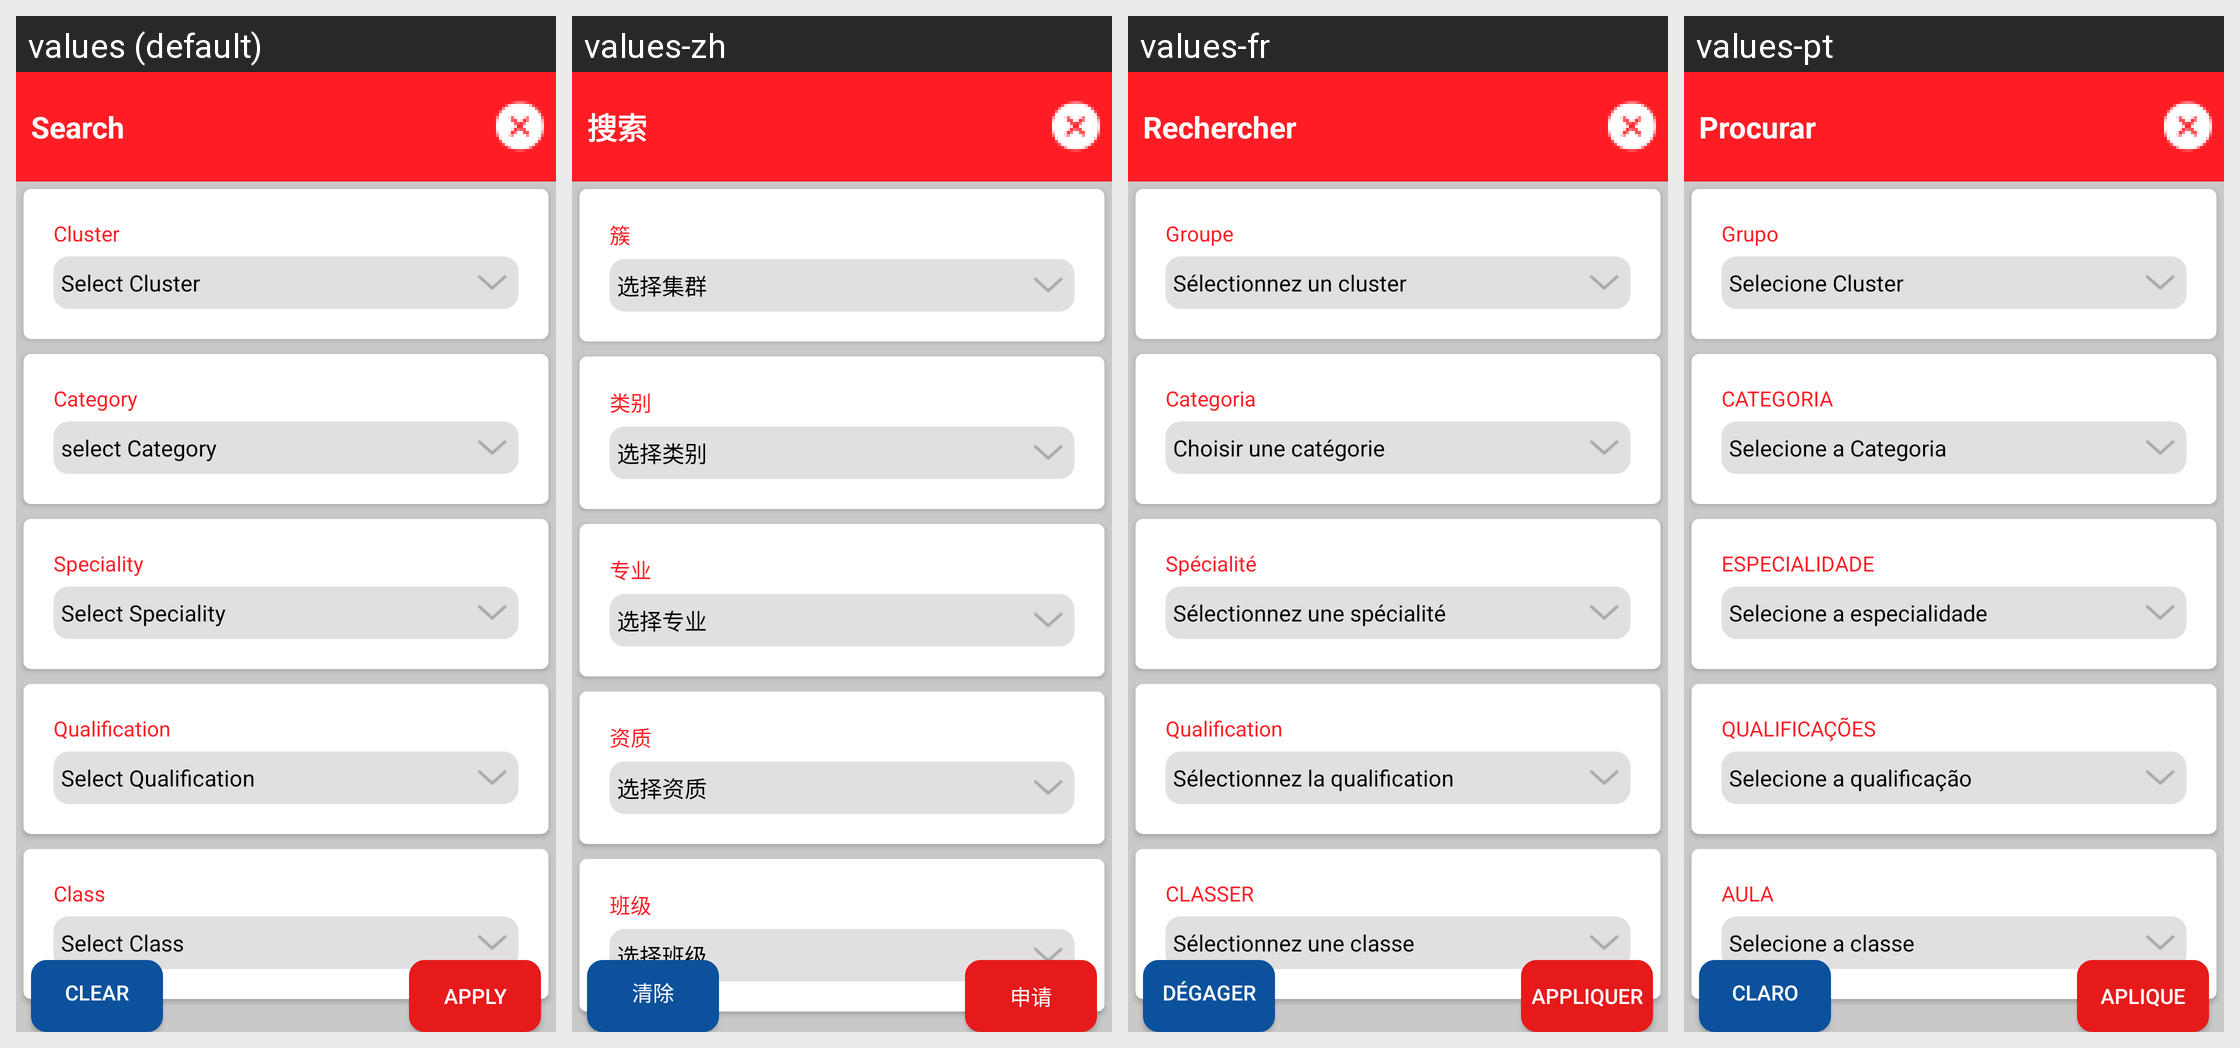

Here is an Android app screen in its default locale and in the app's own translations. Write out the translated-string differences for the strings that appear on this screen.
Android screen res/layout/nav_missed_row_item.xml rendered under 4 locales, left to right: values (default), values-zh, values-fr, values-pt. Device: Nexus 5 (rendered at 1080×1920; each locale shown at half size, 540×960, under a caption strip naming it); theme AppTheme.
Other locales in the repository, not shown: values-es, values-my, values-vi.
Strings drawn on this screen, with the default value and each locale's value (text and hints the layout hard-codes, and strings that could not be matched under every locale, appear in the picture but are not listed):

search
  values: Search
  values-zh: 搜索
  values-fr: Rechercher
  values-pt: Procurar

cluster1
  values: Cluster
  values-zh: 簇
  values-fr: Groupe
  values-pt: Grupo

sclt_clst
  values: Select Cluster
  values-zh: 选择集群
  values-fr: Sélectionnez un cluster
  values-pt: Selecione Cluster

catogy
  values: Category
  values-zh: 类别
  values-fr: Categoria
  values-pt: CATEGORIA

sclt_cat
  values: select Category
  values-zh: 选择类别
  values-fr: Choisir une catégorie
  values-pt: Selecione a Categoria

speciality
  values: Speciality
  values-zh: 专业
  values-fr: Spécialité
  values-pt: ESPECIALIDADE

sclt_spcl
  values: Select Speciality
  values-zh: 选择专业
  values-fr: Sélectionnez une spécialité
  values-pt: Selecione a especialidade

qualifications
  values: Qualification
  values-zh: 资质
  values-fr: Qualification
  values-pt: QUALIFICAÇÕES

sclt_qualy
  values: Select Qualification
  values-zh: 选择资质
  values-fr: Sélectionnez la qualification
  values-pt: Selecione a qualificação

clases
  values: Class
  values-zh: 班级
  values-fr: CLASSER
  values-pt: AULA

sclt_class
  values: Select Class
  values-zh: 选择班级
  values-fr: Sélectionnez une classe
  values-pt: Selecione a classe

clear
  values: CLEAR
  values-zh: 清除
  values-fr: DÉGAGER
  values-pt: CLARO

apply
  values: APPLY
  values-zh: 申请
  values-fr: APPLIQUER
  values-pt: APLIQUE
